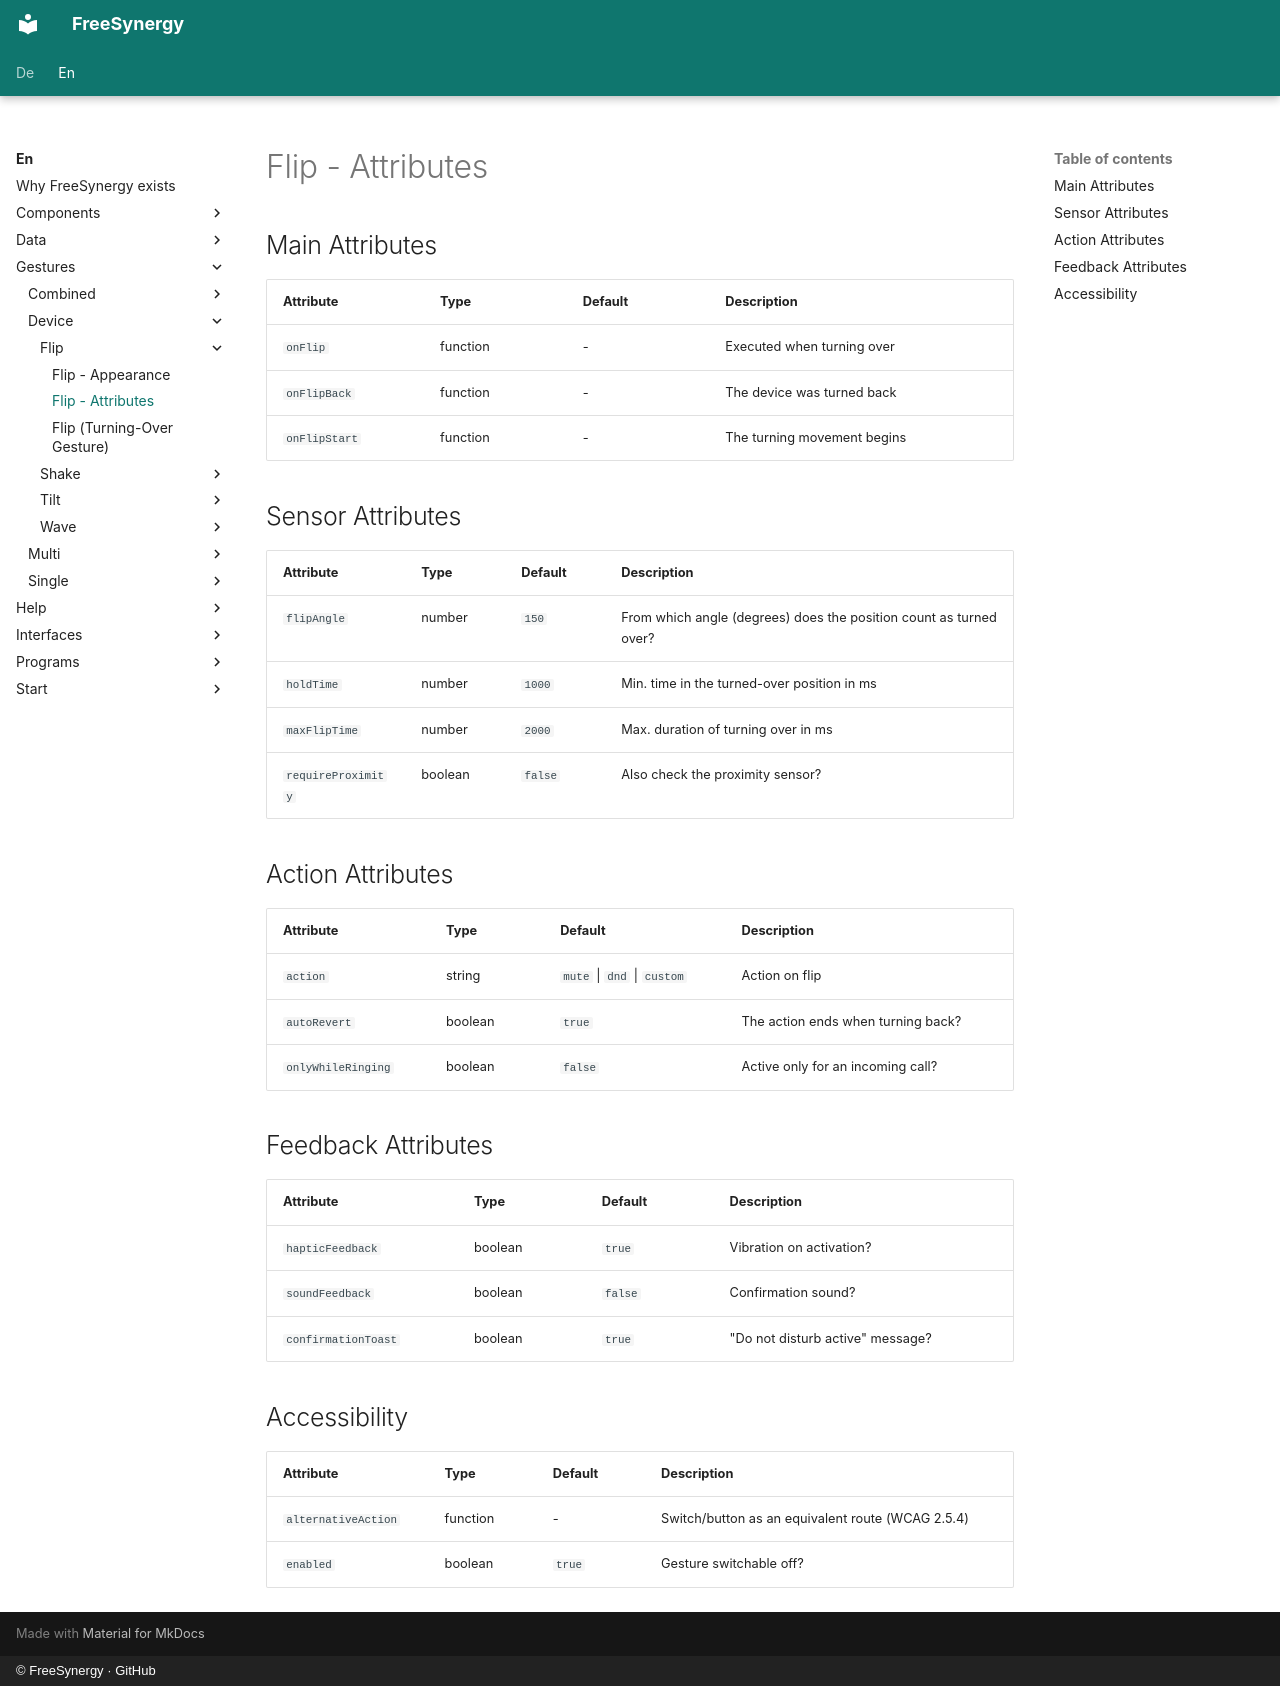

repository: FreeSynergy/fs-documentation · page: en/gestures/device/flip/attributes/index.html · generator: mkdocs · copyright: © FreeSynergy · GitHub

# Flip - Attributes

## Main Attributes

| Attribute | Type | Default | Description |
|-----------|------|---------|-------------|
| `onFlip` | function | - | Executed when turning over |
| `onFlipBack` | function | - | The device was turned back |
| `onFlipStart` | function | - | The turning movement begins |

## Sensor Attributes

| Attribute | Type | Default | Description |
|-----------|------|---------|-------------|
| `flipAngle` | number | `150` | From which angle (degrees) does the position count as turned over? |
| `holdTime` | number | `1000` | Min. time in the turned-over position in ms |
| `maxFlipTime` | number | `2000` | Max. duration of turning over in ms |
| `requireProximity` | boolean | `false` | Also check the proximity sensor? |

## Action Attributes

| Attribute | Type | Default | Description |
|-----------|------|---------|-------------|
| `action` | string | `mute` \| `dnd` \| `custom` | Action on flip |
| `autoRevert` | boolean | `true` | The action ends when turning back? |
| `onlyWhileRinging` | boolean | `false` | Active only for an incoming call? |

## Feedback Attributes

| Attribute | Type | Default | Description |
|-----------|------|---------|-------------|
| `hapticFeedback` | boolean | `true` | Vibration on activation? |
| `soundFeedback` | boolean | `false` | Confirmation sound? |
| `confirmationToast` | boolean | `true` | "Do not disturb active" message? |

## Accessibility

| Attribute | Type | Default | Description |
|-----------|------|---------|-------------|
| `alternativeAction` | function | - | Switch/button as an equivalent route (WCAG 2.5.4) |
| `enabled` | boolean | `true` | Gesture switchable off? |
